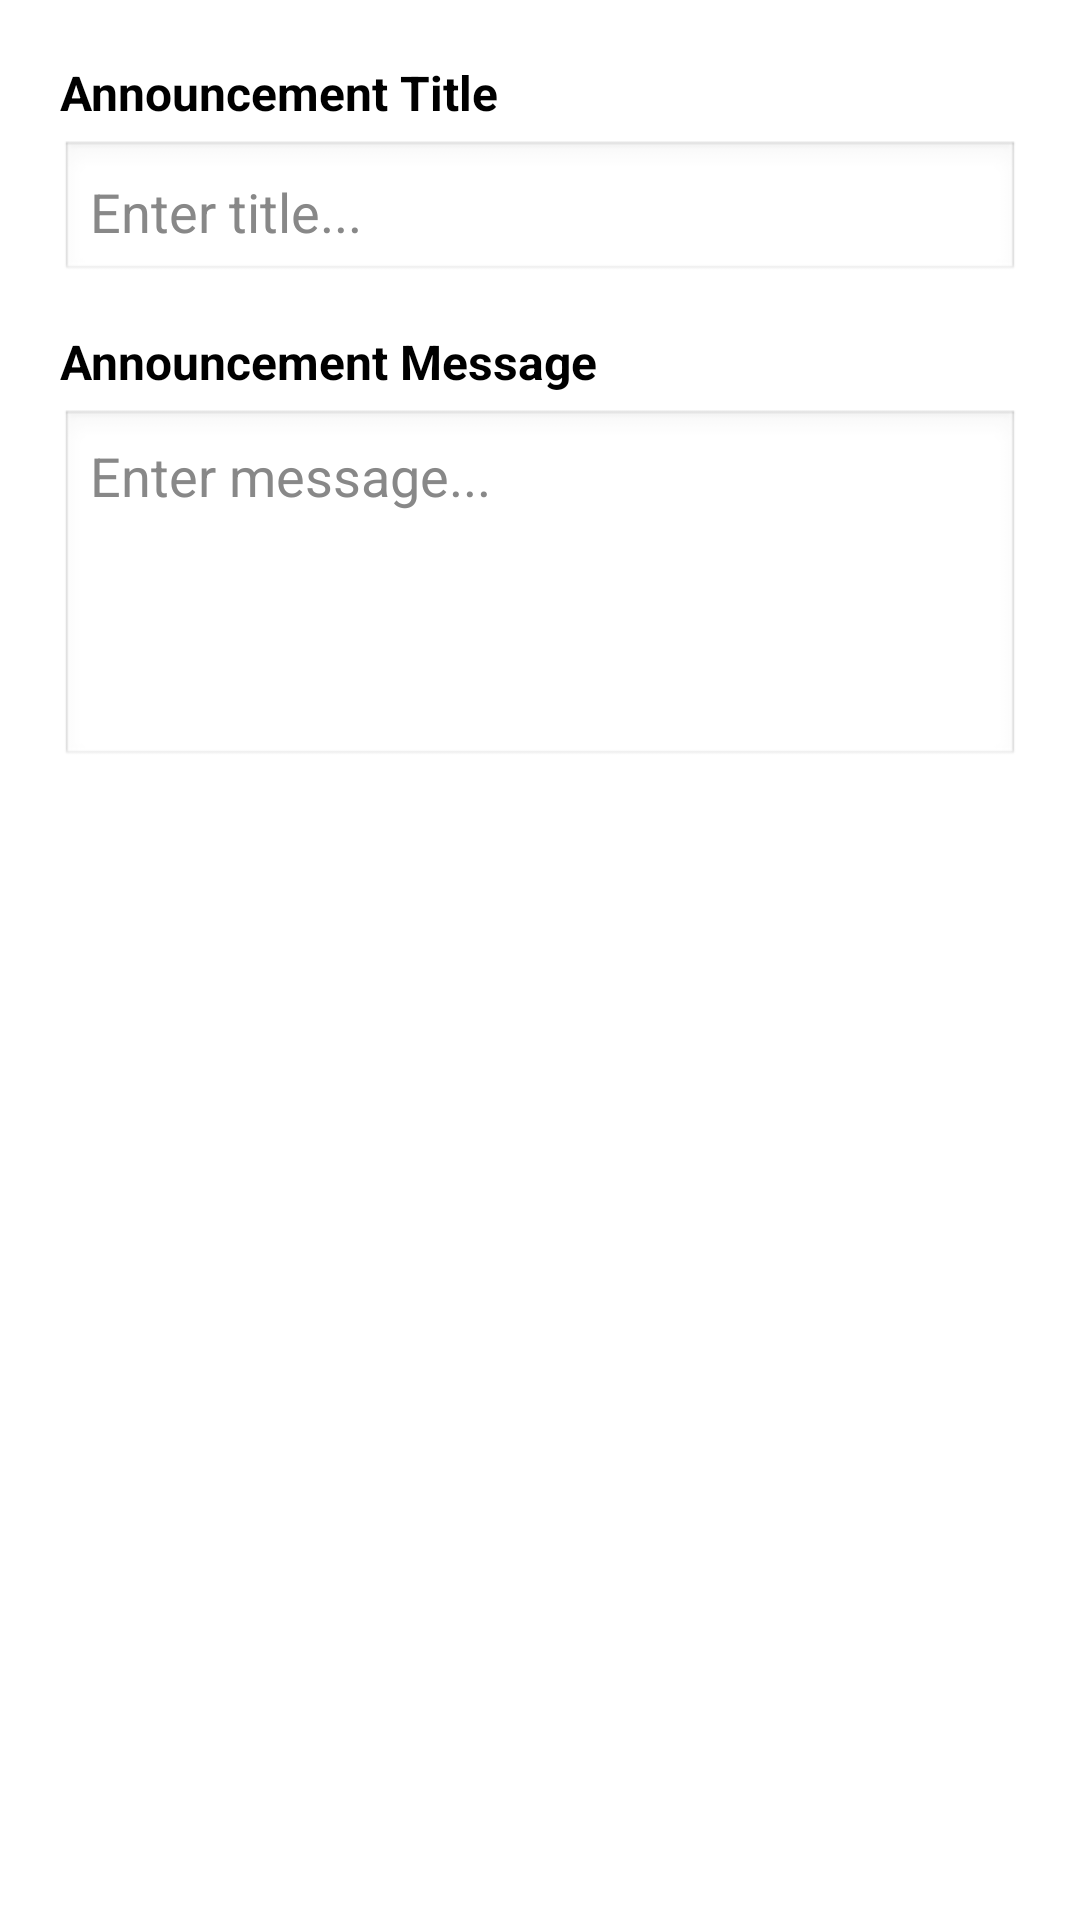

The Android layout XML behind this screen, and the referenced resources:
<!-- AndroidManifest.xml: application theme Theme.BPSUFixIt -->
<!-- res/layout/dialog_add_announcement.xml -->
<?xml version="1.0" encoding="utf-8"?>
<LinearLayout xmlns:android="http://schemas.android.com/apk/res/android"
    android:layout_width="match_parent"
    android:layout_height="wrap_content"
    android:orientation="vertical"
    android:padding="20dp"
    android:background="@android:color/white">

    <TextView
        android:layout_width="match_parent"
        android:layout_height="wrap_content"
        android:text="Announcement Title"
        android:textStyle="bold"
        android:textColor="@android:color/black"
        android:textSize="16sp"
        android:layout_marginBottom="5dp"/>

    <EditText
        android:id="@+id/etAnnouncementTitle"
        android:layout_width="match_parent"
        android:layout_height="wrap_content"
        android:hint="Enter title..."
        android:textColor="@android:color/black"
        android:textColorHint="#888"
        android:background="@android:drawable/edit_text"
        android:padding="10dp"
        android:layout_marginBottom="15dp"/>

    <TextView
        android:layout_width="match_parent"
        android:layout_height="wrap_content"
        android:text="Announcement Message"
        android:textStyle="bold"
        android:textColor="@android:color/black"
        android:textSize="16sp"
        android:layout_marginBottom="5dp"/>

    <EditText
        android:id="@+id/etAnnouncementMessage"
        android:layout_width="match_parent"
        android:layout_height="120dp"
        android:gravity="top|start"
        android:hint="Enter message..."
        android:textColor="@android:color/black"
        android:textColorHint="#888"
        android:background="@android:drawable/edit_text"
        android:padding="10dp"
        android:inputType="textMultiLine"/>

</LinearLayout>
<!-- resources referenced by this layout -->
<resources>
  <style name="Theme.BPSUFixIt" parent="Base.Theme.BPSUFixIt" />
  <style name="Base.Theme.BPSUFixIt" parent="Theme.Material3.DayNight.NoActionBar">
          
          
      </style>
</resources>
